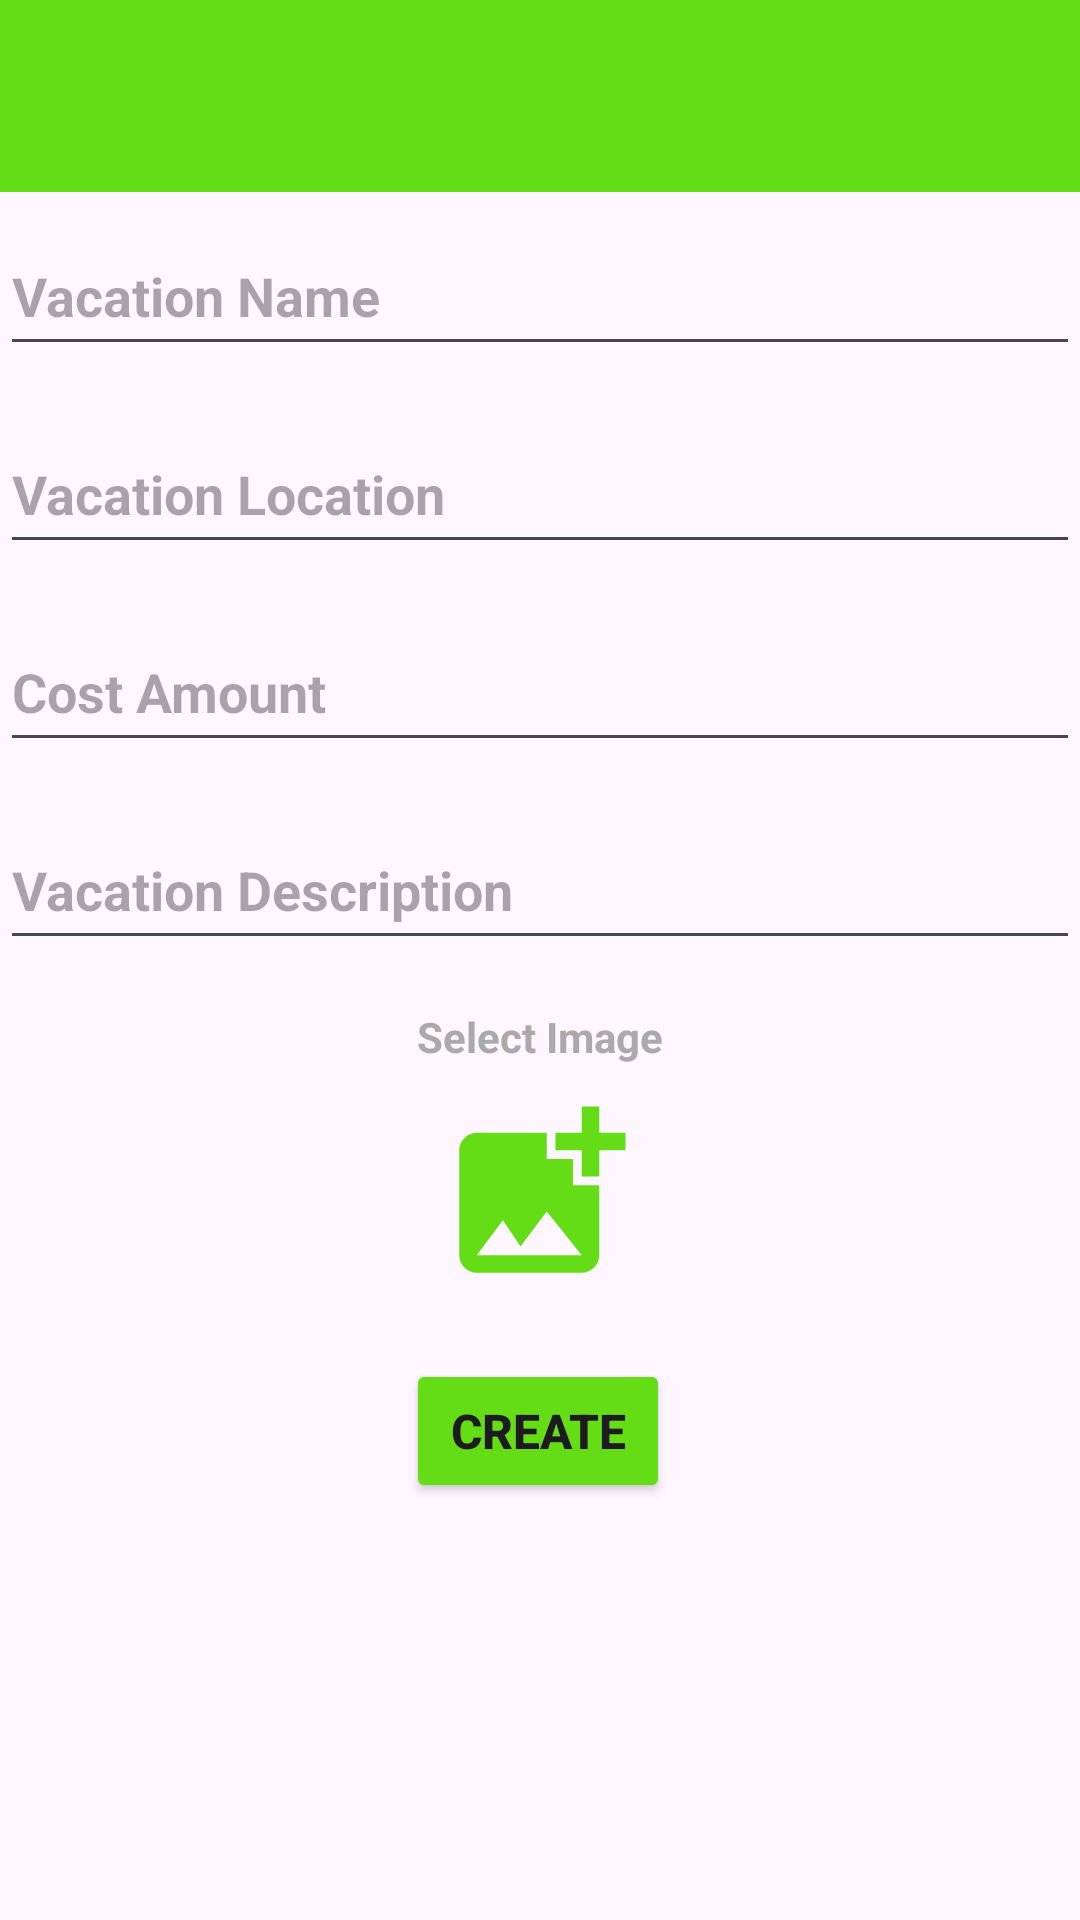

The Android layout XML behind this screen, and the referenced resources:
<!-- AndroidManifest.xml: application theme Theme.VacantionApp -->
<!-- res/layout/fragment_create_vacation.xml -->
<?xml version="1.0" encoding="utf-8"?>
<androidx.constraintlayout.widget.ConstraintLayout xmlns:android="http://schemas.android.com/apk/res/android"
    xmlns:app="http://schemas.android.com/apk/res-auto"
    xmlns:tools="http://schemas.android.com/tools"
    android:id="@+id/createLayout"
    android:layout_width="match_parent"
    android:layout_height="wrap_content"
    tools:context=".views.CreateVacation"

    >

    <ScrollView
        android:layout_width="match_parent"
        android:layout_height="match_parent"
        app:layout_constraintBottom_toBottomOf="parent"
        app:layout_constraintEnd_toEndOf="parent"
        app:layout_constraintStart_toStartOf="parent"
        app:layout_constraintTop_toTopOf="parent">

        <androidx.constraintlayout.widget.ConstraintLayout
            android:layout_width="match_parent"
            android:layout_height="wrap_content">

            <androidx.appcompat.widget.Toolbar
                android:id="@+id/createToolbar"
                android:layout_width="match_parent"
                android:layout_height="wrap_content"
                android:background="#64DD17"
                android:theme="?attr/actionBarTheme"
                app:layout_constraintEnd_toEndOf="parent"
                app:layout_constraintStart_toStartOf="parent"
                app:layout_constraintTop_toTopOf="parent" />

            <com.google.android.material.floatingactionbutton.FloatingActionButton
                android:id="@+id/backToVacation"
                android:layout_width="wrap_content"
                android:layout_height="wrap_content"
                android:layout_marginStart="4dp"
                android:layout_marginTop="4dp"
                android:clickable="true"
                android:focusable="true"
                android:importantForAccessibility="no"
                android:outlineProvider="none"
                app:tint="@color/white"
                app:backgroundTint="@android:color/transparent"
                android:src="@drawable/baseline_arrow_back_24"
                app:layout_constraintStart_toStartOf="@+id/createToolbar"
                app:layout_constraintTop_toTopOf="@+id/createToolbar" />

            <EditText
                android:id="@+id/hotelNameInput"
                android:layout_width="0dp"
                android:layout_height="wrap_content"
                android:layout_marginTop="8dp"
                android:ems="10"
                android:hint="Vacation Name"
                android:inputType="text"
                android:minHeight="50dp"
                android:textColor="@android:color/darker_gray"
                android:textStyle="bold"
                app:layout_constraintEnd_toEndOf="parent"
                app:layout_constraintHorizontal_bias="1.0"
                app:layout_constraintStart_toStartOf="parent"
                app:layout_constraintTop_toBottomOf="@+id/createToolbar" />


            <EditText
                android:id="@+id/vacationLocationInput"
                android:layout_width="0dp"
                android:layout_height="wrap_content"
                android:layout_marginTop="16dp"
                android:ems="10"
                android:hint="Vacation Location"
                android:inputType="text"
                android:minHeight="50dp"
                android:textColor="@android:color/darker_gray"
                android:textStyle="bold"
                app:layout_constraintEnd_toEndOf="parent"
                app:layout_constraintHorizontal_bias="0.0"
                app:layout_constraintStart_toStartOf="parent"
                app:layout_constraintTop_toBottomOf="@+id/hotelNameInput" />

            <EditText
                android:id="@+id/costAmountInput"
                android:layout_width="0dp"
                android:layout_height="wrap_content"
                android:layout_marginTop="16dp"
                android:ems="10"
                android:hint="Cost Amount"
                android:inputType="number"
                android:minHeight="50dp"
                android:textColor="@android:color/darker_gray"
                android:textStyle="bold"
                app:layout_constraintEnd_toEndOf="parent"
                app:layout_constraintHorizontal_bias="1.0"
                app:layout_constraintStart_toStartOf="parent"
                app:layout_constraintTop_toBottomOf="@+id/vacationLocationInput" />

            <EditText
                android:id="@+id/vacationDescriptionInput"
                android:layout_width="0dp"
                android:layout_height="wrap_content"
                android:layout_marginTop="16dp"
                android:ems="10"
                android:hint="Vacation Description"
                android:inputType="text"
                android:minHeight="50dp"
                android:textColor="@android:color/darker_gray"
                android:textStyle="bold"
                app:layout_constraintEnd_toEndOf="parent"
                app:layout_constraintStart_toStartOf="parent"
                app:layout_constraintTop_toBottomOf="@+id/costAmountInput" />

            <TextView
                android:id="@+id/selectImageInput"
                android:layout_width="wrap_content"
                android:layout_height="wrap_content"
                android:layout_marginTop="16dp"
                android:text="Select Image"
                android:textColor="@android:color/darker_gray"
                android:textStyle="bold"
                app:layout_constraintEnd_toEndOf="parent"
                app:layout_constraintStart_toStartOf="parent"
                app:layout_constraintTop_toBottomOf="@+id/vacationDescriptionInput" />


            <ImageView
                android:id="@+id/imageViewInput"
                android:layout_width="70dp"
                android:layout_height="70dp"
                android:layout_marginTop="8dp"
                android:scaleType="fitCenter"
                android:src="@drawable/baseline_add_image_view"
                app:layout_constraintEnd_toEndOf="parent"
                app:layout_constraintHorizontal_bias="0.498"
                app:layout_constraintStart_toStartOf="parent"
                app:layout_constraintTop_toBottomOf="@+id/selectImageInput"
                app:tint="#64DD17" />


            <Button
                android:id="@+id/userCreateBtn"
                android:layout_width="wrap_content"
                android:layout_height="wrap_content"
                android:layout_marginTop="20dp"
                android:layout_marginBottom="16dp"
                android:backgroundTint="#64DD17"
                android:text="Create"
                android:textAllCaps="true"
                android:textSize="16sp"
                android:textStyle="bold"
                app:layout_constraintBottom_toBottomOf="parent"
                app:layout_constraintEnd_toEndOf="parent"
                app:layout_constraintHorizontal_bias="0.498"
                app:layout_constraintStart_toStartOf="parent"
                app:layout_constraintTop_toBottomOf="@+id/imageViewInput" />
        </androidx.constraintlayout.widget.ConstraintLayout>
    </ScrollView>
</androidx.constraintlayout.widget.ConstraintLayout>
<!-- resources referenced by this layout -->
<resources>
  <!-- drawable baseline_add_image_view (drawable) -->
  <vector android:height="50dp" android:tint="#673AB7"
      android:viewportHeight="24" android:viewportWidth="24"
      android:width="50dp" xmlns:android="http://schemas.android.com/apk/res/android">
      <path android:fillColor="@android:color/black" android:pathData="M19,7v2.99s-1.99,0.01 -2,0L17,7h-3s0.01,-1.99 0,-2h3L17,2h2v3h3v2h-3zM16,11L16,8h-3L13,5L5,5c-1.1,0 -2,0.9 -2,2v12c0,1.1 0.9,2 2,2h12c1.1,0 2,-0.9 2,-2v-8h-3zM5,19l3,-4 2,3 3,-4 4,5L5,19z"/>
  </vector>
  <style name="Theme.VacantionApp" parent="Base.Theme.VacantionApp" />
  <style name="Base.Theme.VacantionApp" parent="Theme.Material3.DayNight.NoActionBar">
          
          
      </style>
  <!-- not gathered from this repository: default colours our renderer supplied (Android Studio template values) -->
  <color name="white">#FFFFFFFF</color>
</resources>
